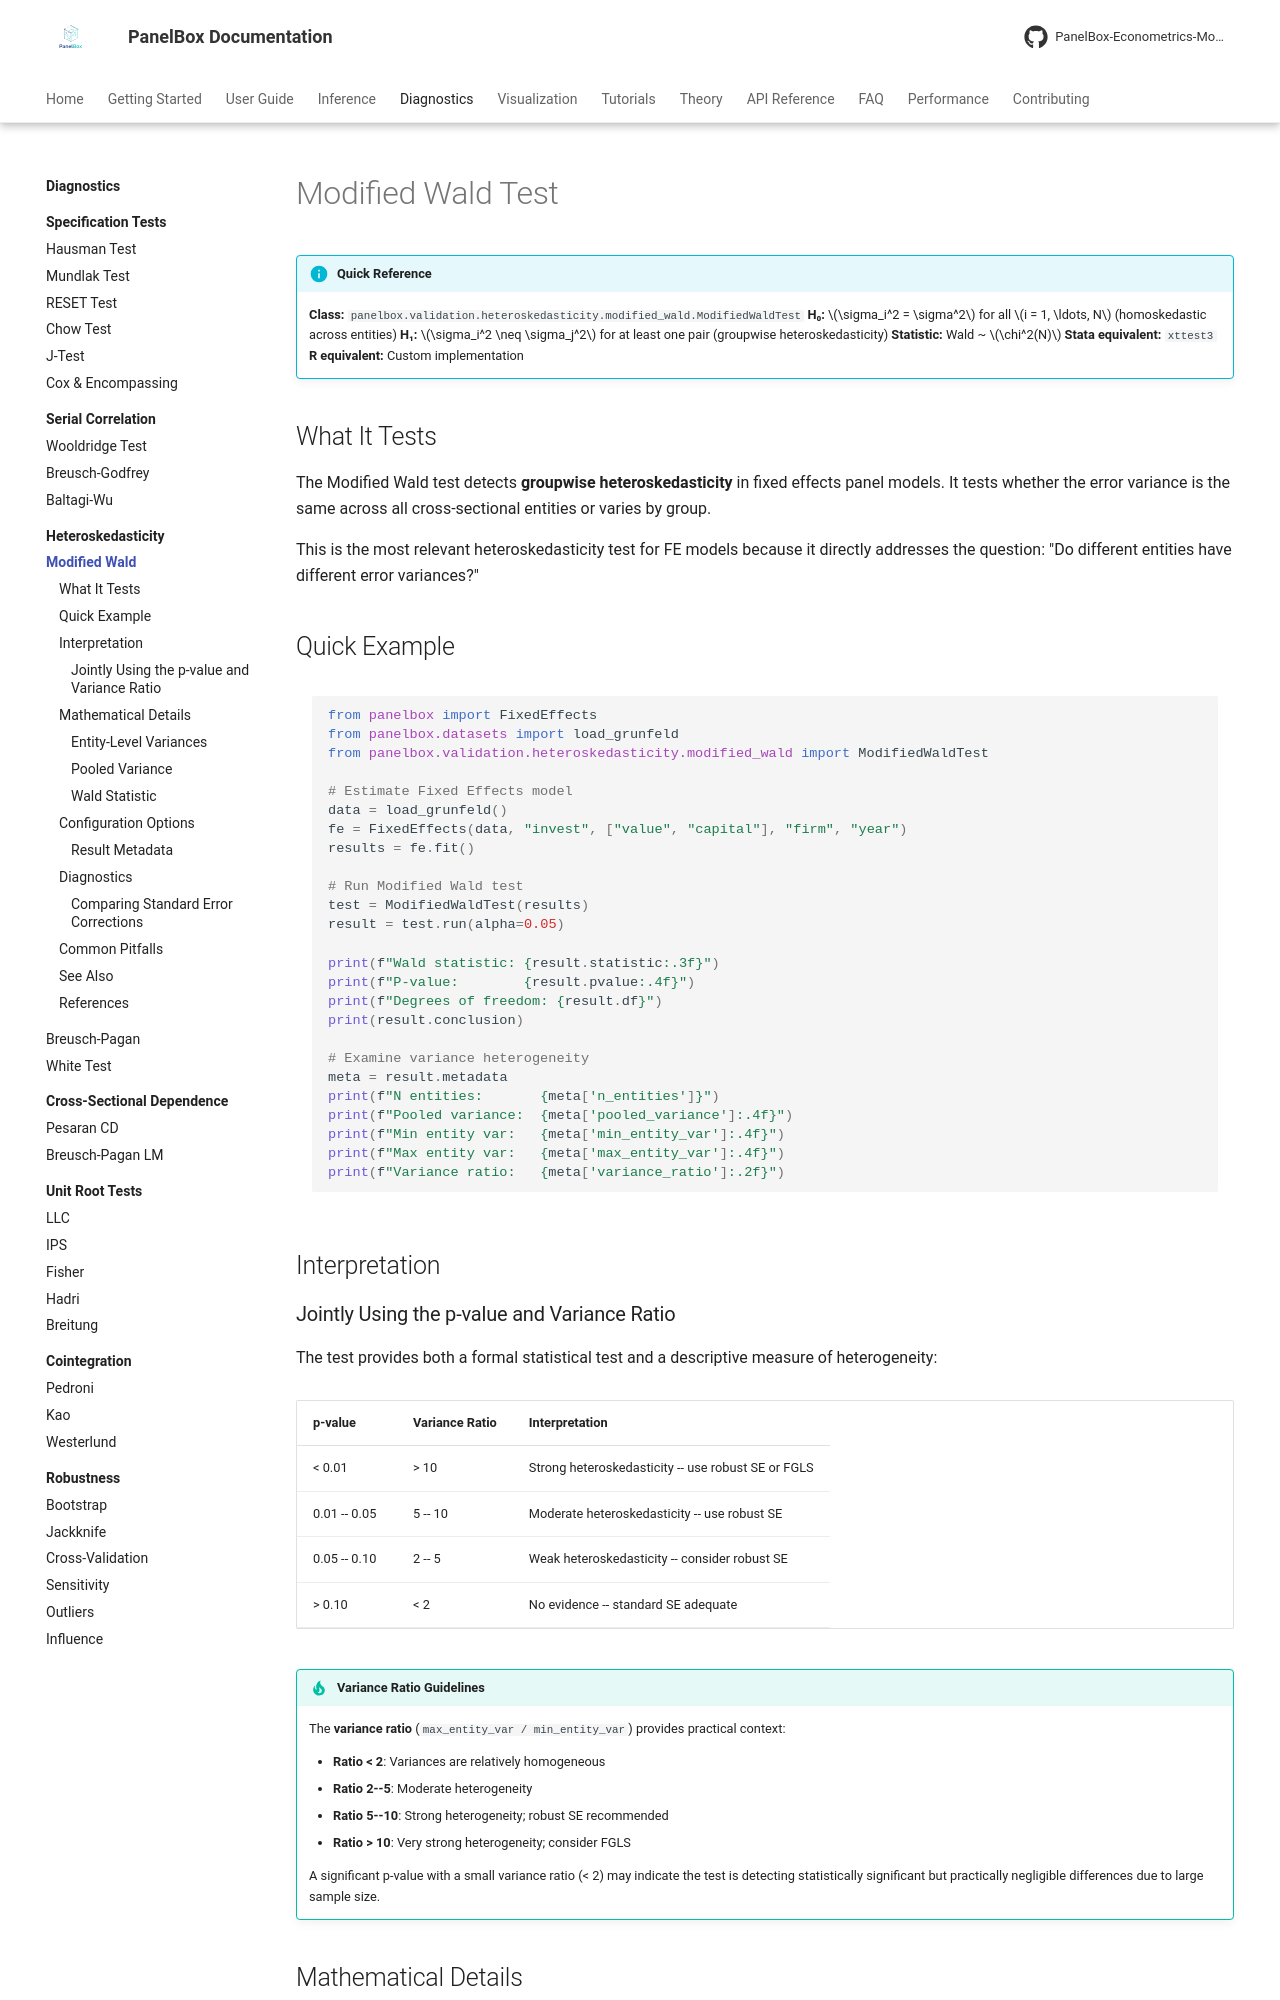

repository: PanelBox-Econometrics-Model/panelbox · page: diagnostics/heteroskedasticity/modified-wald/index.html · generator: mkdocs

---
title: "Modified Wald Test"
description: "Modified Wald test for groupwise heteroskedasticity in fixed effects panel models using PanelBox."
---

# Modified Wald Test

!!! info "Quick Reference"
    **Class:** `panelbox.validation.heteroskedasticity.modified_wald.ModifiedWaldTest`
    **H₀:** $\sigma_i^2 = \sigma^2$ for all $i = 1, \ldots, N$ (homoskedastic across entities)
    **H₁:** $\sigma_i^2 \neq \sigma_j^2$ for at least one pair (groupwise heteroskedasticity)
    **Statistic:** Wald ~ $\chi^2(N)$
    **Stata equivalent:** `xttest3`
    **R equivalent:** Custom implementation

## What It Tests

The Modified Wald test detects **groupwise heteroskedasticity** in fixed effects panel models. It tests whether the error variance is the same across all cross-sectional entities or varies by group.

This is the most relevant heteroskedasticity test for FE models because it directly addresses the question: "Do different entities have different error variances?"

## Quick Example

```python
from panelbox import FixedEffects
from panelbox.datasets import load_grunfeld
from panelbox.validation.heteroskedasticity.modified_wald import ModifiedWaldTest

# Estimate Fixed Effects model
data = load_grunfeld()
fe = FixedEffects(data, "invest", ["value", "capital"], "firm", "year")
results = fe.fit()

# Run Modified Wald test
test = ModifiedWaldTest(results)
result = test.run(alpha=0.05)

print(f"Wald statistic: {result.statistic:.3f}")
print(f"P-value:        {result.pvalue:.4f}")
print(f"Degrees of freedom: {result.df}")
print(result.conclusion)

# Examine variance heterogeneity
meta = result.metadata
print(f"N entities:       {meta['n_entities']}")
print(f"Pooled variance:  {meta['pooled_variance']:.4f}")
print(f"Min entity var:   {meta['min_entity_var']:.4f}")
print(f"Max entity var:   {meta['max_entity_var']:.4f}")
print(f"Variance ratio:   {meta['variance_ratio']:.2f}")
```

## Interpretation

### Jointly Using the p-value and Variance Ratio

The test provides both a formal statistical test and a descriptive measure of heterogeneity:

| p-value | Variance Ratio | Interpretation |
|---------|---------------|----------------|
| < 0.01 | > 10 | Strong heteroskedasticity -- use robust SE or FGLS |
| 0.01 -- 0.05 | 5 -- 10 | Moderate heteroskedasticity -- use robust SE |
| 0.05 -- 0.10 | 2 -- 5 | Weak heteroskedasticity -- consider robust SE |
| > 0.10 | < 2 | No evidence -- standard SE adequate |

!!! tip "Variance Ratio Guidelines"
    The **variance ratio** (`max_entity_var / min_entity_var`) provides practical context:

    - **Ratio < 2**: Variances are relatively homogeneous
    - **Ratio 2--5**: Moderate heterogeneity
    - **Ratio 5--10**: Strong heterogeneity; robust SE recommended
    - **Ratio > 10**: Very strong heterogeneity; consider FGLS

    A significant p-value with a small variance ratio (< 2) may indicate the test is detecting statistically significant but practically negligible differences due to large sample size.

## Mathematical Details
